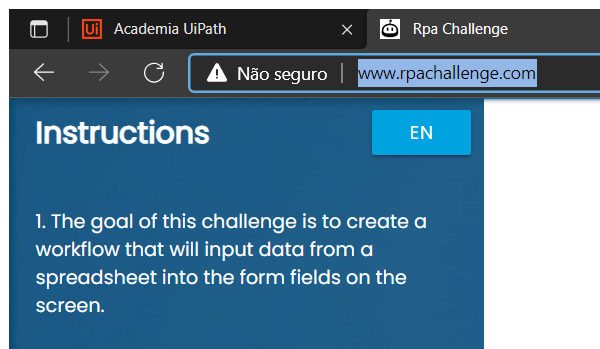
Workflow: RPA Challenge

Step 1: Attach Browser 'msedge.exe Rpa' in window 'Rpa Challenge' (msedge.exe)

Step 2: type [arg_FistName] into the text box (no picture)

Step 3: Find Element 'First Name' on the label 'First Name' (no picture)

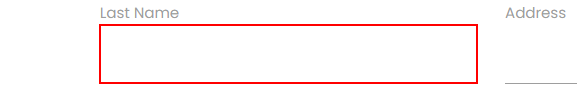
Step 4: type [arg_LastName] into the text box

Step 5: Find Element 'Last Name' on the label 'Last Name' in window 'Rpa Challenge' (no picture)

Step 6: type [arg_Phone] into the text box (no picture)

Step 7: Find Element Phone on the label 'Phone Number' in window 'Rpa Challenge' (no picture)

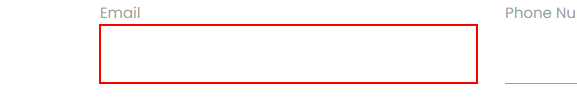
Step 8: type [arg_Email] into the text box

Step 9: Find Element Email on the label 'Email' in window 'Rpa Challenge' (no picture)

Step 10: type [arg_Address] into the text box (no picture)

Step 11: Find Element Address on the label 'Address' (no picture)

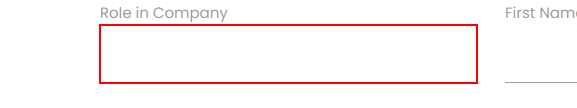
Step 12: type [arg_RoleCompany] into the text box

Step 13: Find Element Role Company on the label 'Role in Company' in window 'Rpa Challenge' (no picture)

Step 14: type [arg_CompanyName] into the text box (no picture)

Step 15: Find Element Company Name on the label 'Company Name' in window 'Rpa Challenge' (no picture)

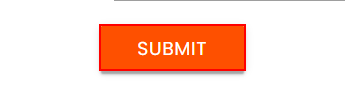
Step 16: click on the text box
